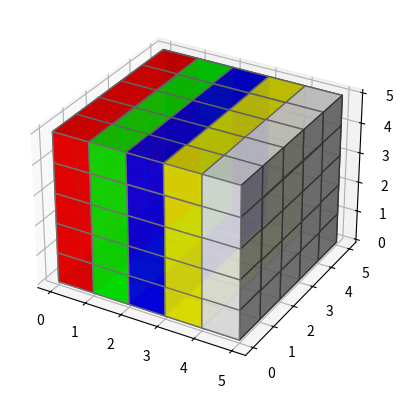

Generate this figure with matplotlib:
# %%
import matplotlib.pyplot as plt
from mpl_toolkits.mplot3d import Axes3D
import numpy as np


# Create axis
axes = [5, 5, 5]

# Create Data
data = np.ones(axes, dtype=bool)

# Control Transparency
alpha = 0.9

# Control colour
colors = np.empty(axes + [4], dtype=np.float32)

colors[0] = [1, 0, 0, alpha]  # red
colors[1] = [0, 1, 0, alpha]  # green
colors[2] = [0, 0, 1, alpha]  # blue
colors[3] = [1, 1, 0, alpha]  # yellow
colors[4] = [1, 1, 1, alpha]  # grey


# # Plot figure
fig = plt.figure()
ax = fig.add_subplot(111, projection='3d')

# Voxels is used to customizations of
# the sizes, positions and colors.
ax.voxels(data, facecolors=colors, edgecolors='grey')
